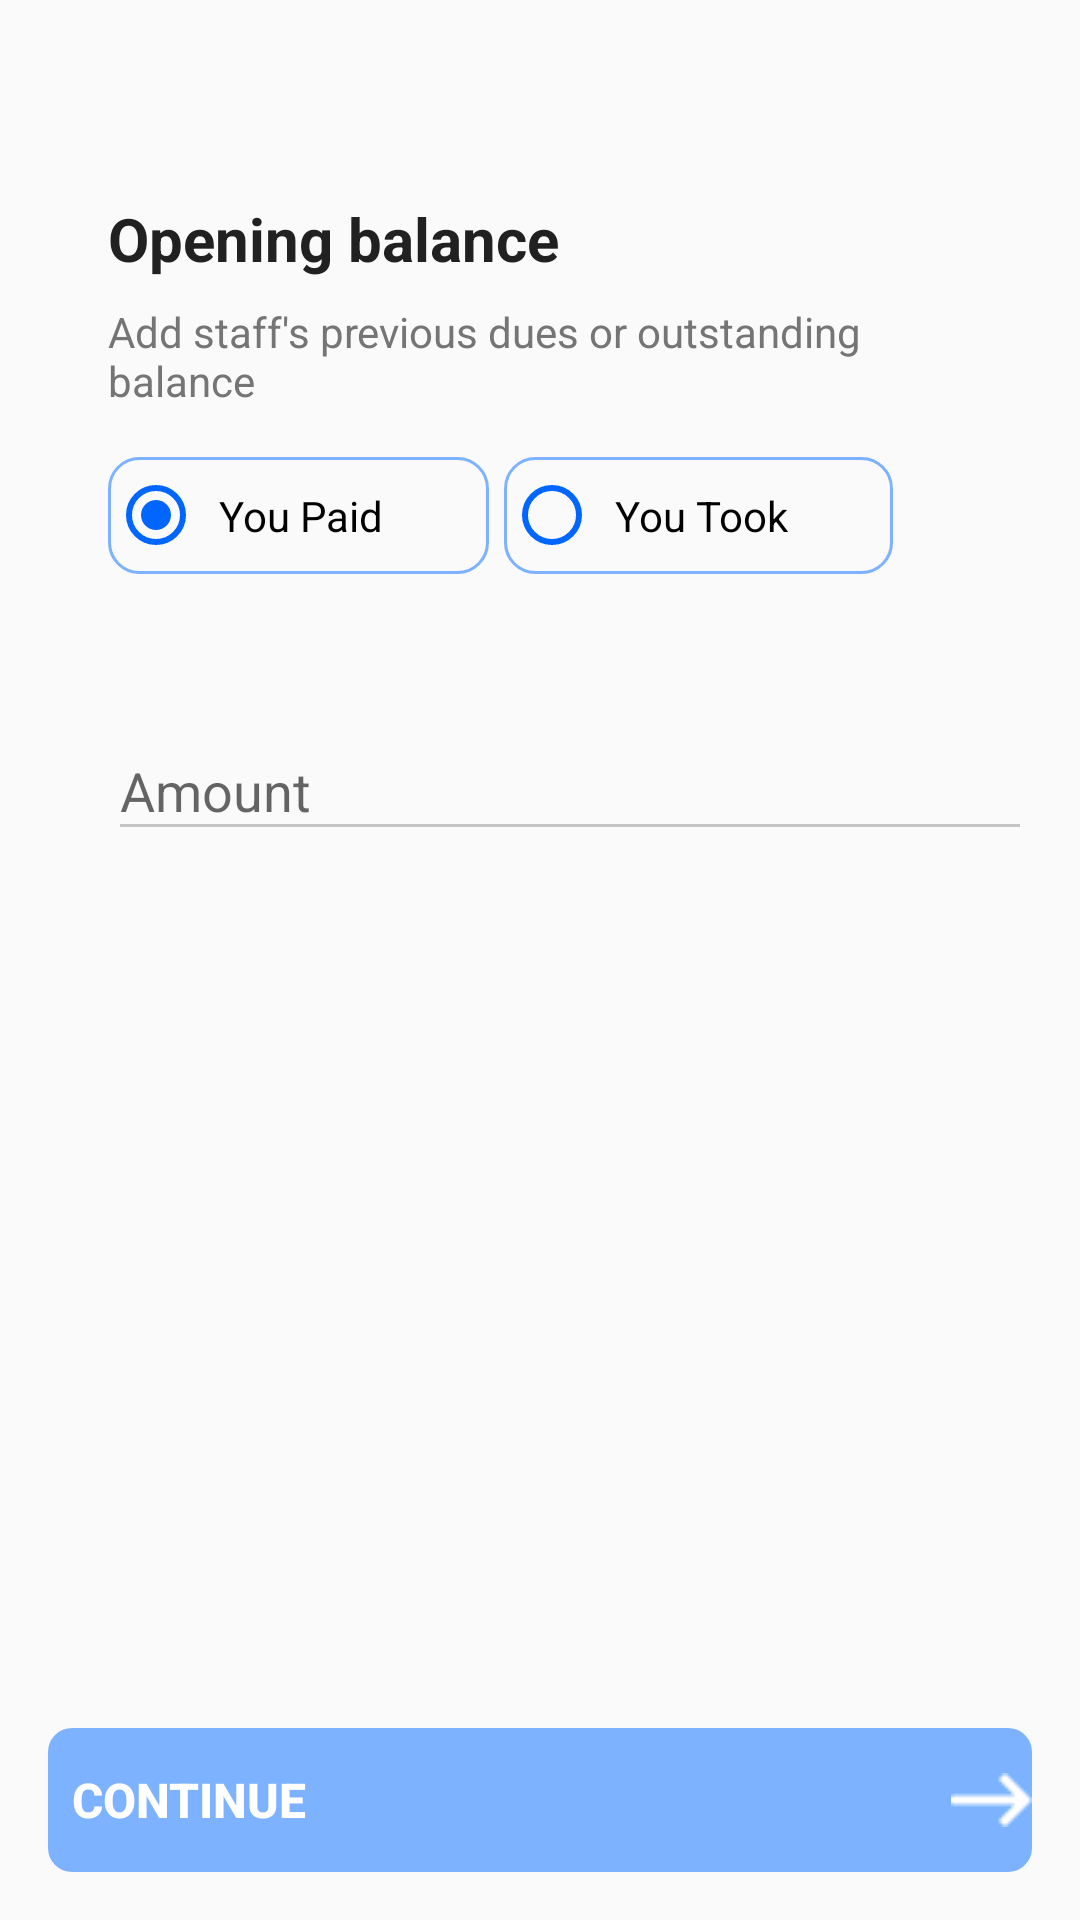

The Android layout XML behind this screen, and the referenced resources:
<!-- AndroidManifest.xml: application theme Theme.OtpVerification -->
<!-- res/layout/activity_opening_balance.xml -->
<?xml version="1.0" encoding="utf-8"?>
<RelativeLayout xmlns:android="http://schemas.android.com/apk/res/android"
    xmlns:app="http://schemas.android.com/apk/res-auto"
    xmlns:tools="http://schemas.android.com/tools"
    android:layout_width="match_parent"
    android:layout_height="match_parent"
    android:padding="16dp"

    tools:context=".MainActivity$BusinessDetails"
    android:orientation="vertical" >
    <TextView
        android:id="@+id/owner_name"
        android:layout_width="wrap_content"
        android:layout_height="wrap_content"
        android:layout_gravity="bottom"
        android:layout_marginBottom="16dp"
        android:layout_marginTop="16dp"
        android:drawableLeft="@drawable/ic_baseline_arrow_back_24"
        android:drawablePadding="16dp"
        android:drawableTint="@color/colorTextPrimary"
        />
    <TextView
        android:id="@+id/m1"
        android:layout_width="wrap_content"
        android:layout_height="wrap_content"
        android:layout_marginTop="50dp"
        android:layout_marginLeft="20dp"
        android:text="@string/opening_balance"
        android:textColor="@color/colorTextPrimary"
        android:textSize="20sp"
        android:textStyle="bold" />

    <TextView
        android:id="@+id/m2"
        android:layout_below="@id/m1"
        android:layout_width="match_parent"
        android:layout_height="wrap_content"
        android:layout_marginStart="20dp"
        android:layout_marginTop="8dp"
        android:layout_marginEnd="50dp"
        android:gravity="left"
        android:text="Add staff's previous dues or outstanding balance"
        android:textColor="@color/colorTextSecondary"
        android:textSize="14sp" />

    <LinearLayout
        android:id="@+id/m3"
        android:layout_below="@+id/m2"
        android:layout_width="match_parent"
        android:layout_height="wrap_content"
        android:orientation="horizontal">

    <RadioGroup
        android:layout_width="match_parent"
        android:layout_height="wrap_content"
        android:layout_centerInParent="true"
            android:orientation="horizontal"
        android:layout_marginLeft="20dp"
        android:id="@+id/radioGroup">
        <RadioButton
            android:id="@+id/you_paid"
            android:buttonTint="@color/colorPrimary"
            android:layout_width="wrap_content"
            android:layout_height="wrap_content"
            android:layout_marginTop="16dp"
            android:text="You Paid"
            android:paddingLeft="5dp"
            android:paddingRight="35dp"
            android:paddingTop="10dp"
            android:paddingBottom="10dp"
            android:background="@drawable/radobtn"
            android:textSize="14sp"
            android:checked="true"/>
        <RadioButton
            android:id="@+id/you_took"
            android:layout_width="wrap_content"
            android:layout_height="wrap_content"
            android:buttonTint="@color/colorPrimary"
            android:layout_marginTop="16dp"
            android:layout_marginLeft="5dp"
            android:text="You Took"
            android:paddingLeft="5dp"
            android:paddingRight="35dp"
            android:paddingTop="10dp"
            android:paddingBottom="10dp"
            android:background="@drawable/radobtn"
            android:textSize="14sp"
            android:checked="false"/>

    </RadioGroup>
    </LinearLayout>

    <com.google.android.material.textfield.TextInputLayout
        android:id="@+id/salary_amount"
        android:layout_below="@id/m3"
        android:layout_width="match_parent"
        android:layout_height="wrap_content"
        android:layout_marginTop="40dp"
        android:layout_marginLeft="20dp"
        app:errorEnabled="true">
        <com.google.android.material.textfield.TextInputEditText
            android:layout_width="match_parent"
            android:layout_height="wrap_content"
            android:hint="Amount"
            android:inputType="number"/>
    </com.google.android.material.textfield.TextInputLayout>


    <FrameLayout
        android:layout_width="match_parent"
        android:layout_height="wrap_content"
       android:layout_alignParentBottom="true">
        <Button
            android:id="@+id/buttonContinue"
android:enabled="false"
            android:layout_width="match_parent"
            android:layout_height="wrap_content"

            android:background="@drawable/backgro_btn"
            android:text="  Continue"
            android:textAlignment="textStart"
            android:drawableRight="@drawable/ic_continue_arrow"
            android:textColor="@color/colorWhite"
            android:textSize="16sp"
            android:onClick="SalAmount"
            android:textStyle="bold"
            />
        <ProgressBar
            android:id="@+id/progressBar"
            android:layout_width="40dp"
            android:layout_height="40dp"
            android:layout_gravity="center"
            android:visibility="gone" />
    </FrameLayout>

</RelativeLayout>
<!-- resources referenced by this layout -->
<resources>
  <color name="colorPrimary">#0166fe</color>
  <color name="colorTextPrimary">#212121</color>
  <color name="colorTextSecondary">#757575</color>
  <color name="colorWhite">#FFFFFF</color>
  <!-- drawable backgro_btn (drawable) -->
  <?xml version="1.0" encoding="utf-8"?>
  <shape xmlns:android="http://schemas.android.com/apk/res/android">
      android:shape="rectangle">
  
      <solid android:color="@color/FaintBlue"/>
      <corners android:radius="8dp" />
  </shape>
  <!-- drawable ic_continue_arrow: png bitmap (drawable, 163 bytes) -->
  <!-- drawable radobtn (drawable) -->
  <?xml version="1.0" encoding="utf-8"?>
  <shape xmlns:android="http://schemas.android.com/apk/res/android">
      android:shape="rectangle">
      <stroke android:color="@color/FaintBlue" android:width="1dp"/>
  
      <corners android:radius="10dp" />
  </shape>
  <string name="opening_balance">Opening balance</string>
  <style name="Theme.OtpVerification" parent="Theme.AppCompat.Light.NoActionBar">
          
          <item name="colorPrimary">@color/colorPrimary</item>
          <item name="colorPrimaryDark">@color/colorPrimaryDark</item>
          <item name="colorAccent">@color/colorAccent</item>
          
          <item name="colorControlNormal">#c5c5c5</item>
          <item name="colorControlActivated">@color/colorAccent</item>
          <item name="colorControlHighlight">@color/colorAccent</item>
      </style>
  <color name="FaintBlue">#7cb2ff</color>
  <color name="colorPrimaryDark">#0166fe</color>
  <color name="colorAccent">#F44336</color>
</resources>
